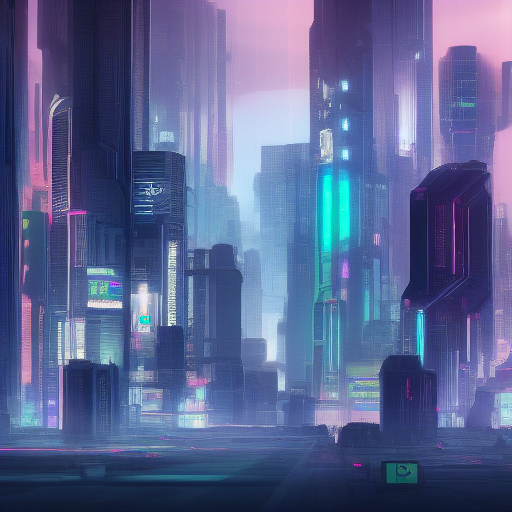
Generation parameters embedded in this image by AUTOMATIC1111 Stable Diffusion web UI or a fork of it (Forge, ...) (PNG 'parameters' text chunk):
cyberpunk city
Steps: 10, Sampler: Euler a, CFG scale: 7, Seed: 1926150802, Size: 512x512, Model hash: 81761151, Batch size: 8, Batch pos: 1